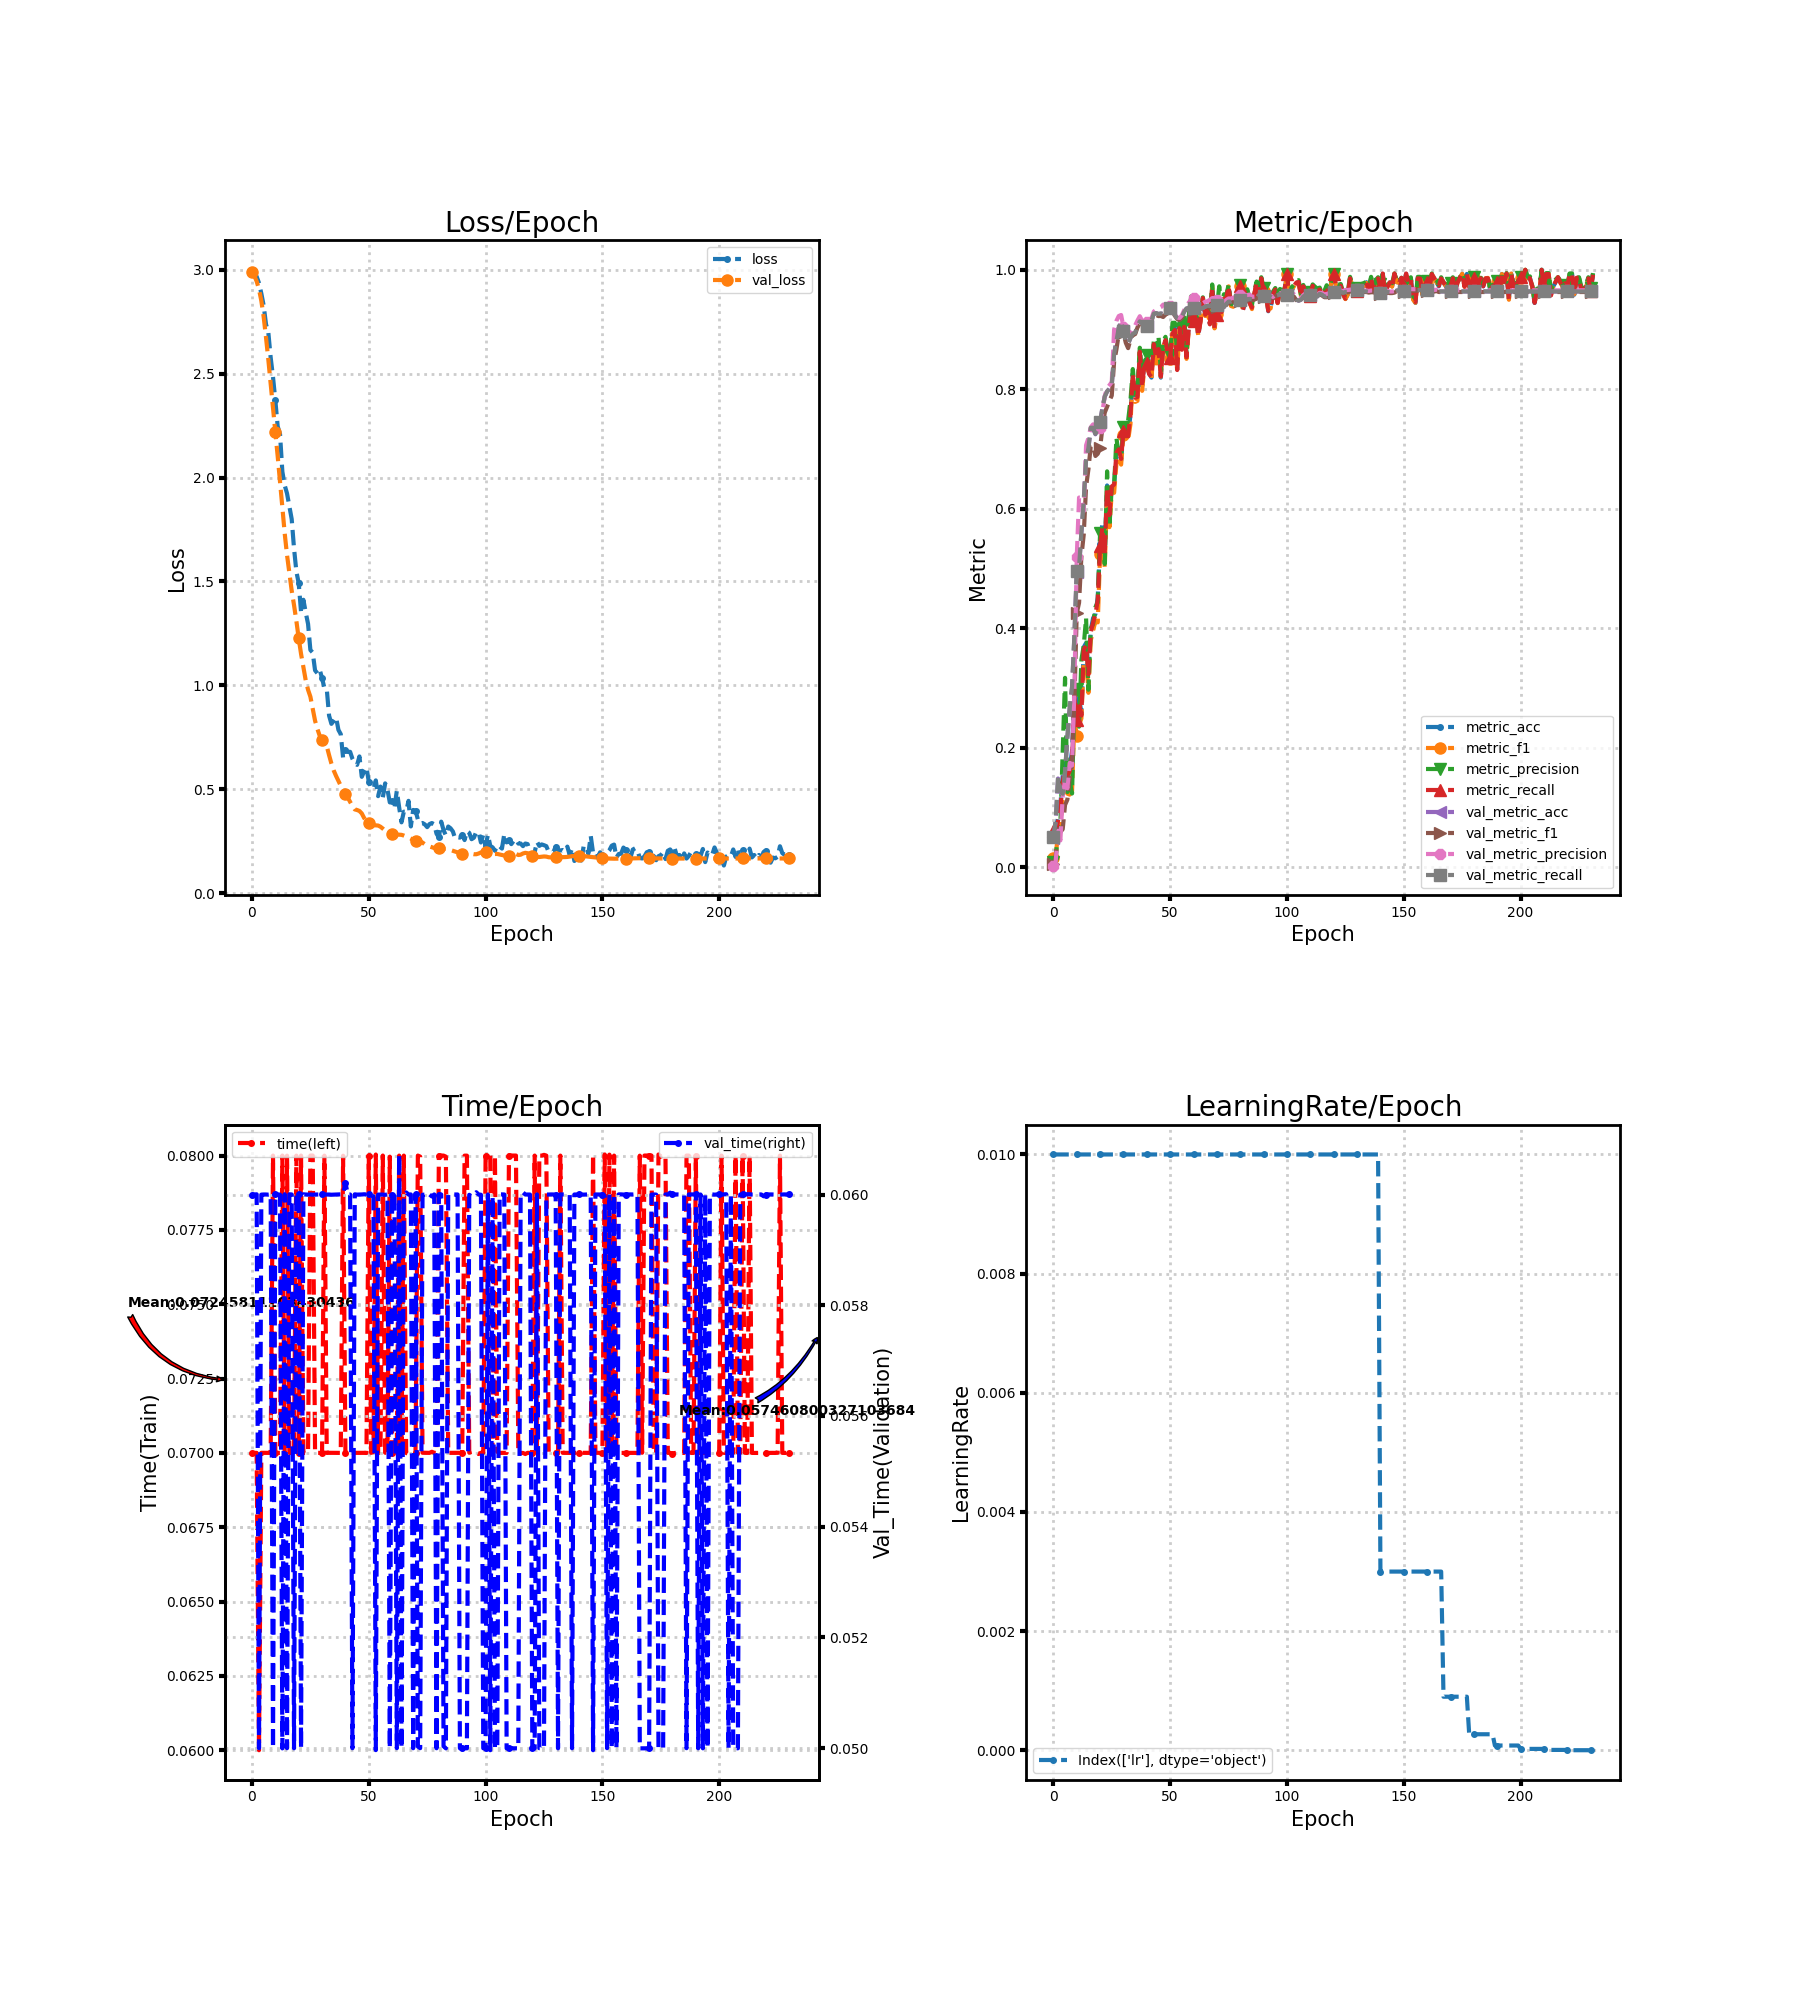

The table this chart was drawn from, first rows:
loss, metric_acc, metric_f1, metric_precision, metric_recall, time, lr, val_loss, val_metric_acc, val_metric_f1, val_metric_precision, val_metric_recall, val_time
3, 0.05556, 0.01472, 0.008512, 0.05952, 0.07, 0.01, 2.991, 0.04938, 0.004706, 0.002469, 0.05, 0.06
2.991, 0.0625, 0.02087, 0.01465, 0.05804, 0.07, 0.01, 2.971, 0.07639, 0.01547, 0.008906, 0.07734, 0.06
2.968, 0.08333, 0.05394, 0.05941, 0.07768, 0.07, 0.01, 2.945, 0.1481, 0.06917, 0.06062, 0.15, 0.06
2.937, 0.1042, 0.06379, 0.07095, 0.09643, 0.06, 0.01, 2.907, 0.1281, 0.05847, 0.04452, 0.1297, 0.05
2.886, 0.1528, 0.1178, 0.1944, 0.1437, 0.07, 0.01, 2.851, 0.1211, 0.06336, 0.1186, 0.1226, 0.06
2.828, 0.1736, 0.1433, 0.3167, 0.1634, 0.07, 0.01, 2.774, 0.1582, 0.104, 0.1462, 0.1596, 0.06
2.738, 0.1597, 0.1229, 0.1255, 0.1518, 0.07, 0.01, 2.675, 0.216, 0.1128, 0.1319, 0.2179, 0.06
2.698, 0.1667, 0.1212, 0.1434, 0.1607, 0.07, 0.01, 2.568, 0.2654, 0.151, 0.1743, 0.2674, 0.06
2.578, 0.1944, 0.127, 0.123, 0.1848, 0.07, 0.01, 2.453, 0.3002, 0.17, 0.1699, 0.3021, 0.06
2.484, 0.2986, 0.2484, 0.2853, 0.2875, 0.08, 0.01, 2.338, 0.3858, 0.2775, 0.2961, 0.3875, 0.05
2.371, 0.25, 0.2199, 0.2974, 0.2464, 0.07, 0.01, 2.218, 0.4946, 0.4246, 0.5183, 0.4961, 0.06
2.247, 0.2847, 0.2374, 0.235, 0.275, 0.07, 0.01, 2.103, 0.5008, 0.4424, 0.6186, 0.5023, 0.06
2.21, 0.2569, 0.2489, 0.347, 0.2536, 0.07, 0.01, 1.983, 0.5594, 0.5199, 0.6182, 0.5607, 0.06
2.029, 0.3681, 0.344, 0.3703, 0.3643, 0.08, 0.01, 1.857, 0.6127, 0.5567, 0.5957, 0.6138, 0.05
1.963, 0.375, 0.36, 0.4168, 0.3708, 0.07, 0.01, 1.732, 0.6821, 0.6364, 0.7061, 0.683, 0.06001
1.924, 0.3264, 0.2917, 0.2968, 0.3223, 0.08, 0.01, 1.627, 0.7006, 0.6659, 0.7183, 0.7015, 0.05
1.862, 0.3958, 0.3793, 0.3997, 0.3929, 0.07, 0.01, 1.539, 0.7346, 0.7045, 0.7363, 0.7355, 0.06
1.8, 0.4167, 0.3963, 0.4064, 0.4098, 0.07, 0.01, 1.456, 0.7346, 0.7057, 0.7412, 0.7354, 0.06
1.659, 0.4236, 0.4112, 0.435, 0.4226, 0.07, 0.01, 1.386, 0.7245, 0.6882, 0.7312, 0.7252, 0.05
1.548, 0.4514, 0.4096, 0.4434, 0.4476, 0.08, 0.01, 1.31, 0.7338, 0.6919, 0.7391, 0.7342, 0.06
1.491, 0.5417, 0.524, 0.5593, 0.5381, 0.07, 0.01, 1.226, 0.7446, 0.7016, 0.7355, 0.7449, 0.06
1.355, 0.5764, 0.5515, 0.5656, 0.5685, 0.08, 0.01, 1.152, 0.7685, 0.7358, 0.762, 0.7686, 0.05
1.412, 0.5278, 0.5017, 0.5074, 0.5259, 0.07, 0.01, 1.086, 0.7878, 0.7609, 0.7886, 0.7879, 0.06
1.351, 0.6389, 0.6226, 0.6625, 0.6357, 0.07, 0.01, 1.024, 0.7963, 0.7709, 0.8019, 0.7963, 0.06
1.296, 0.5903, 0.5691, 0.5702, 0.5893, 0.07, 0.01, 0.9785, 0.8009, 0.7805, 0.8067, 0.8009, 0.06
1.17, 0.6389, 0.6281, 0.6378, 0.6372, 0.08, 0.01, 0.9452, 0.8071, 0.7894, 0.812, 0.8072, 0.06
1.157, 0.6389, 0.6265, 0.6386, 0.6405, 0.08, 0.01, 0.8867, 0.8588, 0.8457, 0.8998, 0.8589, 0.06
1.072, 0.6944, 0.6762, 0.7183, 0.6937, 0.07, 0.01, 0.8295, 0.8804, 0.8669, 0.9145, 0.8804, 0.06
1.058, 0.7014, 0.6863, 0.6891, 0.6994, 0.07, 0.01, 0.79, 0.9028, 0.8924, 0.9226, 0.9028, 0.06
1.075, 0.6806, 0.6737, 0.6878, 0.6833, 0.07, 0.01, 0.7565, 0.9136, 0.9075, 0.9243, 0.9136, 0.06
1.034, 0.7292, 0.7238, 0.7371, 0.7301, 0.07, 0.01, 0.7349, 0.8981, 0.895, 0.9044, 0.8983, 0.06
0.9876, 0.7222, 0.7191, 0.7285, 0.7265, 0.08, 0.01, 0.7255, 0.8796, 0.8778, 0.8898, 0.8797, 0.06
0.9835, 0.7222, 0.7146, 0.7476, 0.7232, 0.07, 0.01, 0.7074, 0.8758, 0.8688, 0.8906, 0.8762, 0.06
0.8542, 0.7569, 0.7417, 0.7809, 0.7565, 0.07, 0.01, 0.6639, 0.8858, 0.883, 0.8945, 0.886, 0.06
0.8144, 0.8264, 0.8232, 0.8338, 0.825, 0.07, 0.01, 0.6232, 0.8927, 0.8907, 0.9007, 0.8928, 0.06
0.8292, 0.7847, 0.7787, 0.7904, 0.7857, 0.07, 0.01, 0.5895, 0.8943, 0.8923, 0.9068, 0.8943, 0.06
0.8458, 0.7847, 0.7805, 0.8019, 0.7869, 0.07, 0.01, 0.5634, 0.9059, 0.9033, 0.915, 0.9059, 0.06
0.7855, 0.8611, 0.8611, 0.8695, 0.8628, 0.07, 0.01, 0.5397, 0.9136, 0.9106, 0.9223, 0.9136, 0.06
0.7648, 0.8056, 0.7973, 0.8239, 0.8036, 0.07, 0.01, 0.5164, 0.9105, 0.9074, 0.9144, 0.9106, 0.06
0.6514, 0.8472, 0.8398, 0.8431, 0.8449, 0.08, 0.01, 0.4979, 0.902, 0.9015, 0.9087, 0.9021, 0.06
0.69, 0.8472, 0.8412, 0.8567, 0.8443, 0.07, 0.01, 0.4791, 0.9066, 0.9065, 0.9124, 0.9067, 0.06021
0.6794, 0.8264, 0.8259, 0.8352, 0.8253, 0.07, 0.01, 0.4603, 0.9105, 0.9108, 0.9166, 0.9105, 0.06
0.68, 0.8194, 0.8178, 0.8366, 0.8208, 0.07, 0.01, 0.4389, 0.9151, 0.9148, 0.9184, 0.9151, 0.06
0.6462, 0.875, 0.873, 0.8813, 0.8756, 0.07, 0.01, 0.419, 0.9267, 0.9252, 0.9302, 0.9267, 0.05
0.625, 0.8542, 0.8432, 0.8634, 0.8515, 0.07, 0.01, 0.4026, 0.9275, 0.9244, 0.9331, 0.9275, 0.06
0.6169, 0.8681, 0.8672, 0.8887, 0.8673, 0.07, 0.01, 0.3996, 0.9259, 0.9224, 0.935, 0.926, 0.06
0.6576, 0.8194, 0.821, 0.8304, 0.8214, 0.07, 0.01, 0.3949, 0.9267, 0.9227, 0.9371, 0.9268, 0.06
0.5593, 0.8681, 0.8717, 0.8811, 0.8711, 0.07, 0.01, 0.3831, 0.9259, 0.9209, 0.9417, 0.9261, 0.06
0.5857, 0.8819, 0.8772, 0.8878, 0.8821, 0.07, 0.01, 0.3613, 0.929, 0.9252, 0.9389, 0.9291, 0.06
0.6054, 0.8611, 0.8545, 0.8618, 0.8592, 0.07, 0.01, 0.345, 0.9321, 0.9284, 0.9396, 0.9322, 0.06
0.5361, 0.8542, 0.8511, 0.858, 0.853, 0.08, 0.01, 0.3368, 0.9352, 0.9322, 0.9398, 0.9352, 0.06
0.5098, 0.8958, 0.896, 0.9112, 0.8935, 0.07, 0.01, 0.3302, 0.9313, 0.9292, 0.9329, 0.9313, 0.06
0.5009, 0.9028, 0.8993, 0.9113, 0.8991, 0.07003, 0.01, 0.3266, 0.9244, 0.9232, 0.9247, 0.9243, 0.05997
0.5421, 0.8333, 0.8309, 0.8597, 0.8321, 0.08004, 0.01, 0.3255, 0.919, 0.9176, 0.92, 0.919, 0.04997
0.4664, 0.9028, 0.9046, 0.912, 0.9024, 0.07, 0.01, 0.3249, 0.9174, 0.9159, 0.9194, 0.9175, 0.06
0.5125, 0.8681, 0.8628, 0.8892, 0.8661, 0.07, 0.01, 0.3191, 0.9213, 0.9192, 0.9237, 0.9214, 0.06
0.4594, 0.9097, 0.9063, 0.9253, 0.9045, 0.08, 0.01, 0.3103, 0.9298, 0.9276, 0.9325, 0.9298, 0.06
0.528, 0.8542, 0.8508, 0.8584, 0.8536, 0.07001, 0.01, 0.3007, 0.9352, 0.9323, 0.9403, 0.9352, 0.05999
0.4973, 0.9097, 0.9037, 0.9248, 0.9051, 0.07, 0.01, 0.2947, 0.936, 0.9322, 0.9451, 0.936, 0.06
0.4362, 0.9375, 0.9325, 0.9556, 0.9366, 0.07996, 0.01, 0.2893, 0.9352, 0.9299, 0.9503, 0.9353, 0.05
... 172 more rows
